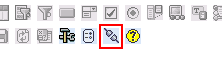
Task: Wikhan_REFrameWork_DataTable
Workflow: bw접속 및 로그인

Step 1: find the element 'BExConnectionDisconnected'

Step 2 [then]: click on the element 'BExConnectionDisconnected' (same screen as step 1)

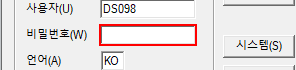
Step 3: type a value